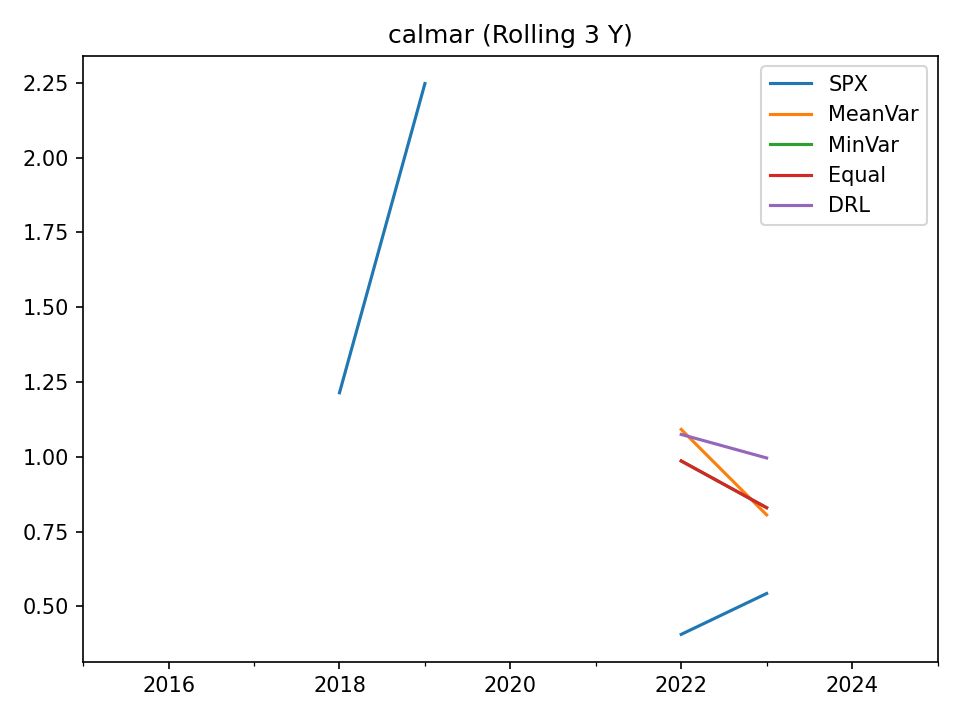

The data file committed next to this chart (first rows):
, SPX, MeanVar, MinVar, Equal, DRL
2015-12-31, , , , , 
2016-12-31, , , , , 
2017-12-31, , , , , 
2018-12-31, 1.214, , , , 
2019-12-31, 2.248, , , , 
2020-12-31, , , , , 
2021-12-31, , , , , 
2022-12-31, 0.4065, 1.092, 0.9861, 0.9861, 1.075
2023-12-31, 0.5431, 0.8059, 0.8299, 0.8299, 0.9962
2024-12-31, , , , , 
2025-12-31, , , , , 
